Labelled photos from "balanced_dataset", an image-classification folder in kill136/visiondectect. The possible labels are: ink accumulation, ink break, normal.

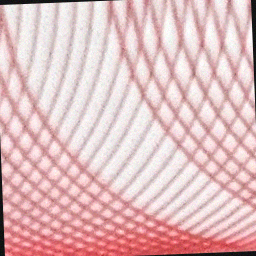
Label: ink break

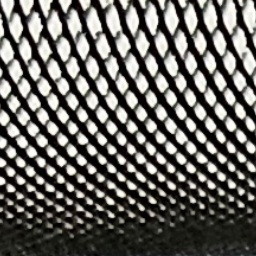
Label: normal

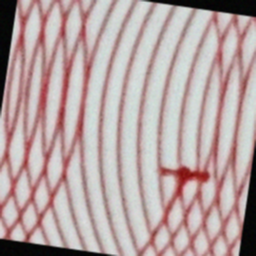
Label: ink accumulation

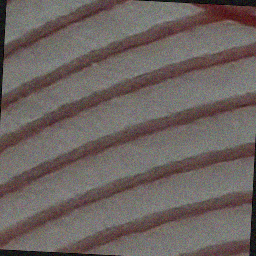
Label: ink break

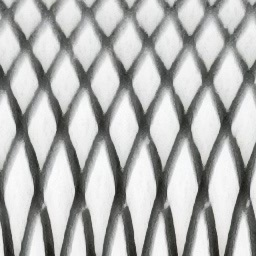
Label: normal

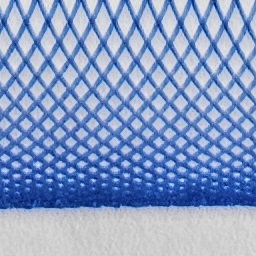
Label: normal
